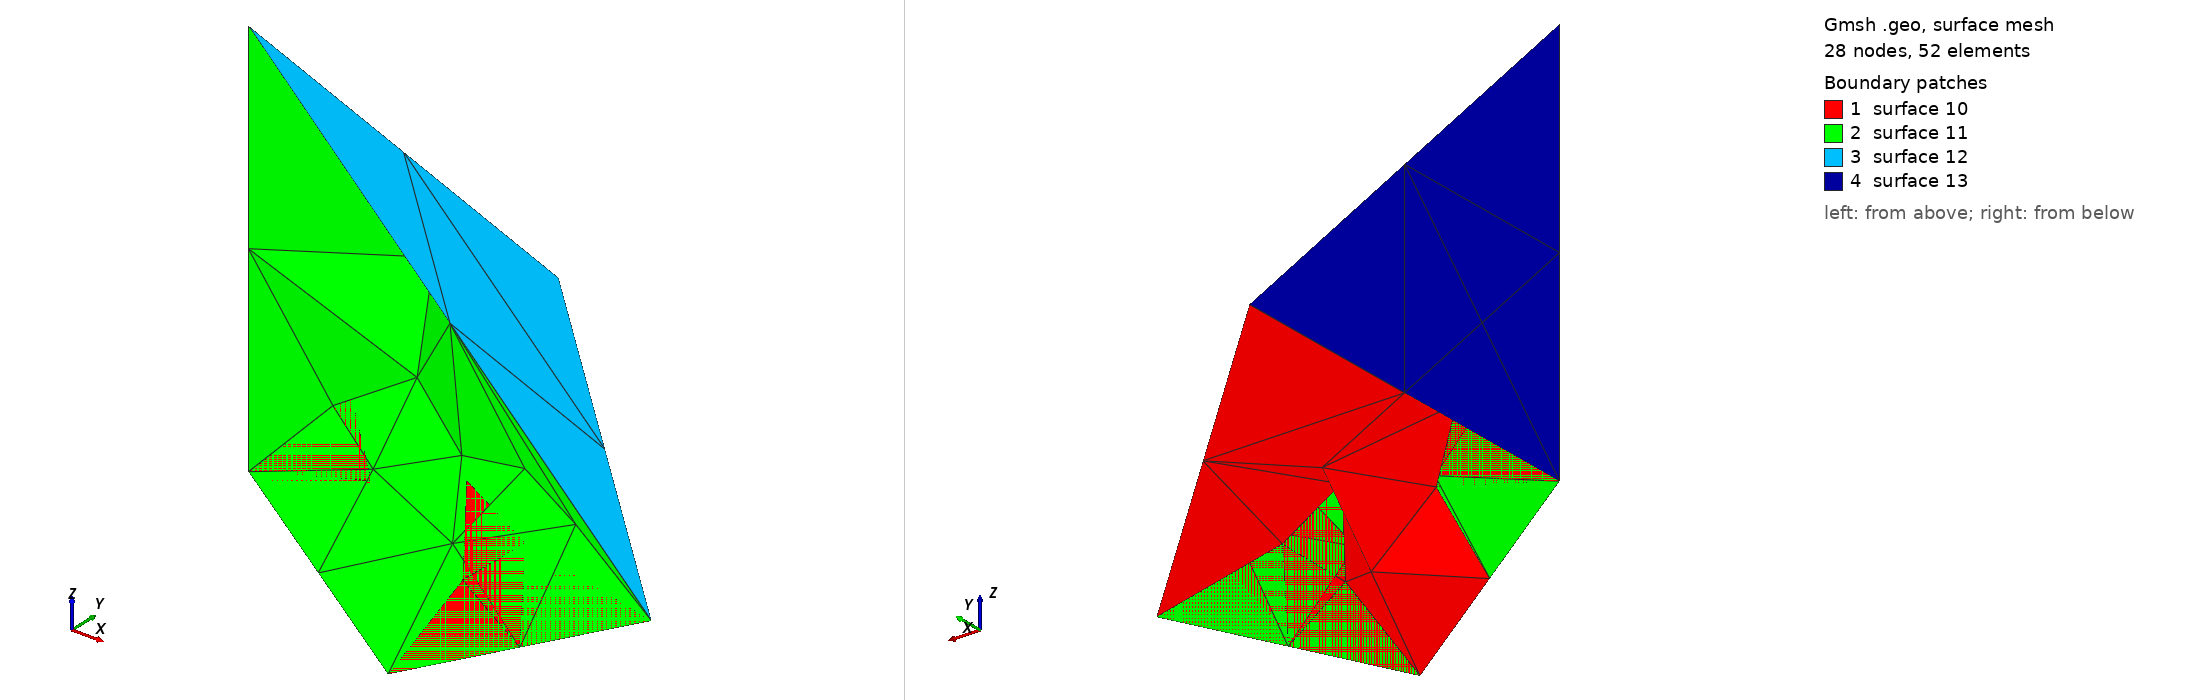

Gmsh geometry script, surface-meshed: 28 nodes, 52 surface elements. Boundary patches (legend numbers): 1 surface 10, 2 surface 11, 3 surface 12, 4 surface 13. Left view from above one corner, right view from below the opposite corner. The script declares no physical surfaces, so the legend lists its geometric surfaces. The drawing asked Gmsh for element sizes between 1% and 20% of the model's largest extent; the script's own settings can give other sizes.

=== test-plane-surface.geo (drawn) ===
Point(0) = {0,0,0};
Point(1) = {1,0,0};
Point(2) = {0,1,0};
Point(3) = {0,0,1};

// intruders ------------------------------------------
distortion = -0.2;
Point(4) = {0.5,distortion,distortion};
// Point(4) = {0.5,0,-.01};
Point(5) = {0.333,0.333,0};
Line(10) = {0,4};
Line(11) = {4,1};
Line(12) = {4,5};
// intruders ------------------------------------------



// Line(4) = {0,1};
Line(5) = {1,2};
Line(6) = {2,0};

Line(7) = {0,3};
Line(8) = {1,3};
Line(9) = {2,3};

Curve Loop(10) = {10,11,5,6};
Curve Loop(11) = {10,11,8,-7};
Curve Loop(12) = {5,9,-8};
Curve Loop(13) = {6,7,-9};

Plane Surface(10) = {10};
Plane Surface(11) = {11};
Surface(12) = {12};
Surface(13) = {13};

Line {12} In Surface {10};

Surface Loop(14) = {10,11,12,13};
Volume(14) = {14};


Transfinite Curve {:} = 3;
